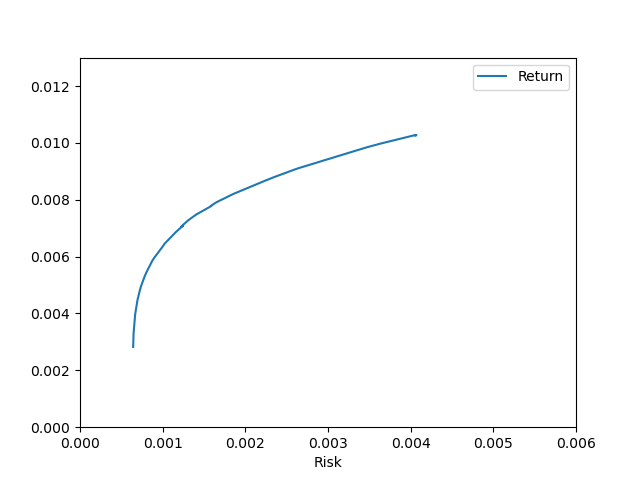

The data file committed next to this chart (first rows):
Return, Risk
0.01028, 0.004066
0.01027, 0.004064
0.01027, 0.004064
0.01027, 0.004064
0.01028, 0.004066
0.01028, 0.004066
0.01028, 0.004066
0.01028, 0.004066
0.01028, 0.004066
0.01027, 0.004064
0.01027, 0.004064
0.01027, 0.004064
0.01027, 0.004064
0.01027, 0.004064
0.01027, 0.004064
0.01027, 0.004042
0.01027, 0.004042
0.01027, 0.004042
0.01027, 0.004042
0.01027, 0.004042
0.01027, 0.004042
0.01027, 0.004042
0.009972, 0.003631
0.009837, 0.003461
0.00907, 0.002593
0.009057, 0.002589
0.008773, 0.002327
0.008309, 0.001934
0.008283, 0.001921
0.008016, 0.001722
0.007619, 0.001468
0.007514, 0.001432
0.007434, 0.001387
0.007275, 0.00131
0.00719, 0.001275
0.007049, 0.001224
0.007115, 0.001259
0.006862, 0.00116
0.006394, 0.001007
0.006243, 0.0009652
0.005978, 0.0009039
0.00584, 0.0008722
0.005754, 0.0008561
0.005642, 0.000835
0.005272, 0.0007759
0.004984, 0.0007414
0.004766, 0.0007202
0.004344, 0.0006879
0.003954, 0.0006668
0.003257, 0.0006481
0.002801, 0.0006434
